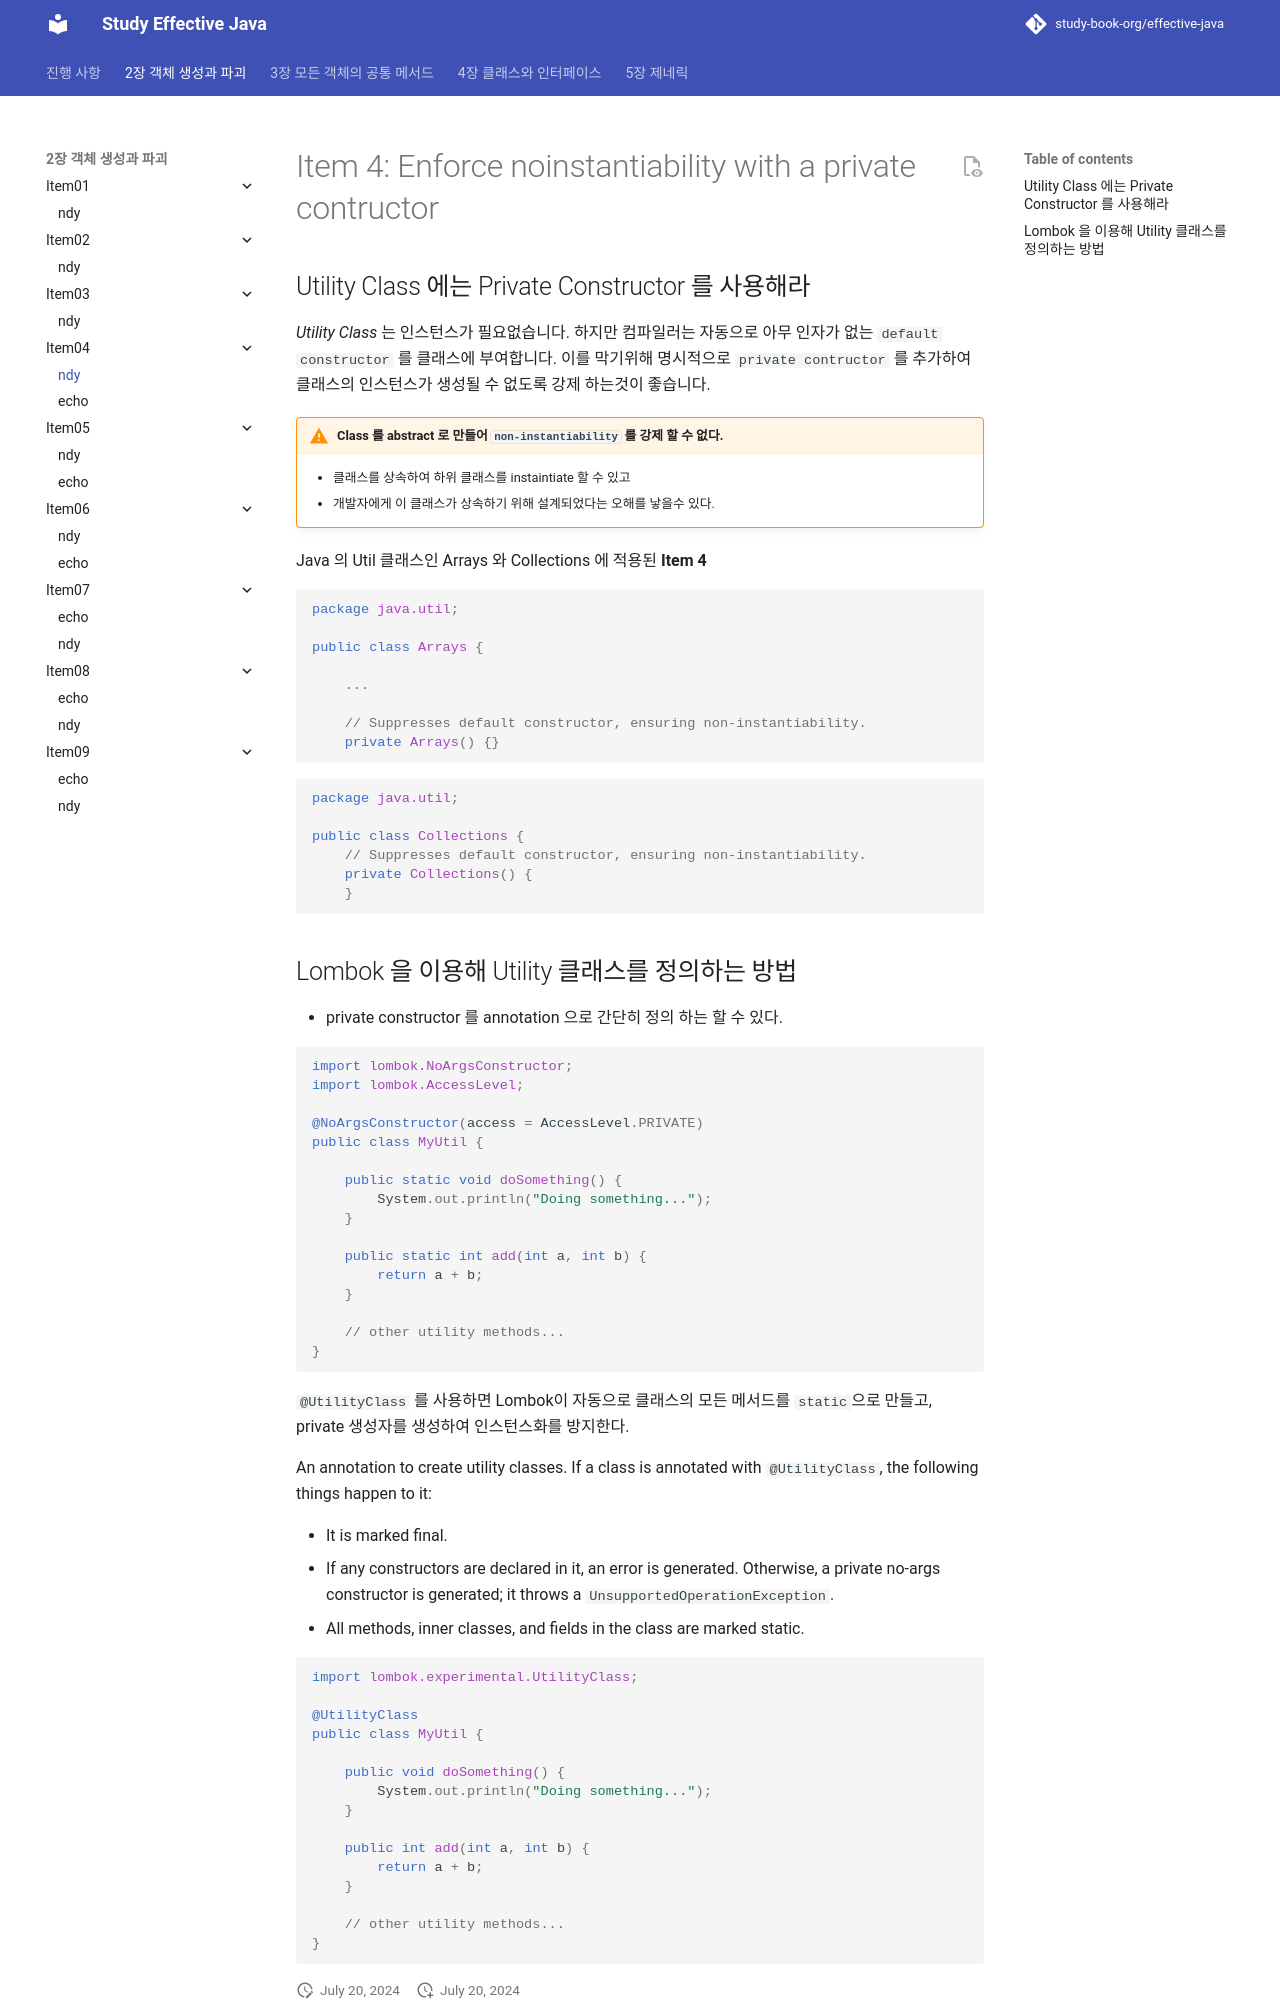

repository: study-book-org/effective-java · page: chapter02/item04/ndy/index.html · generator: mkdocs

---
title: ndy
---
# Item 4: Enforce noinstantiability with a private contructor

## Utility Class 에는 Private Constructor 를 사용해라

*Utility Class* 는 인스턴스가 필요없습니다. 하지만 컴파일러는 자동으로 아무 인자가 없는 `default constructor` 를 클래스에 부여합니다. 이를 막기위해 명시적으로 `private contructor` 를 추가하여 클래스의 인스턴스가 생성될 수 없도록 강제 하는것이 좋습니다.

> [!WARNING] Class 를 abstract 로 만들어 `non-instantiability` 를 강제 할 수 없다.
> - 클래스를 상속하여 하위 클래스를 instaintiate 할 수 있고
> - 개발자에게 이 클래스가 상속하기 위해 설계되었다는 오해를 낳을수 있다.
> 

Java 의 Util 클래스인 Arrays 와 Collections 에 적용된 **Item 4**

```java
package java.util;

public class Arrays {

	...

    // Suppresses default constructor, ensuring non-instantiability.
    private Arrays() {}

```

```java
package java.util;

public class Collections {
    // Suppresses default constructor, ensuring non-instantiability.
    private Collections() {
    }
```
